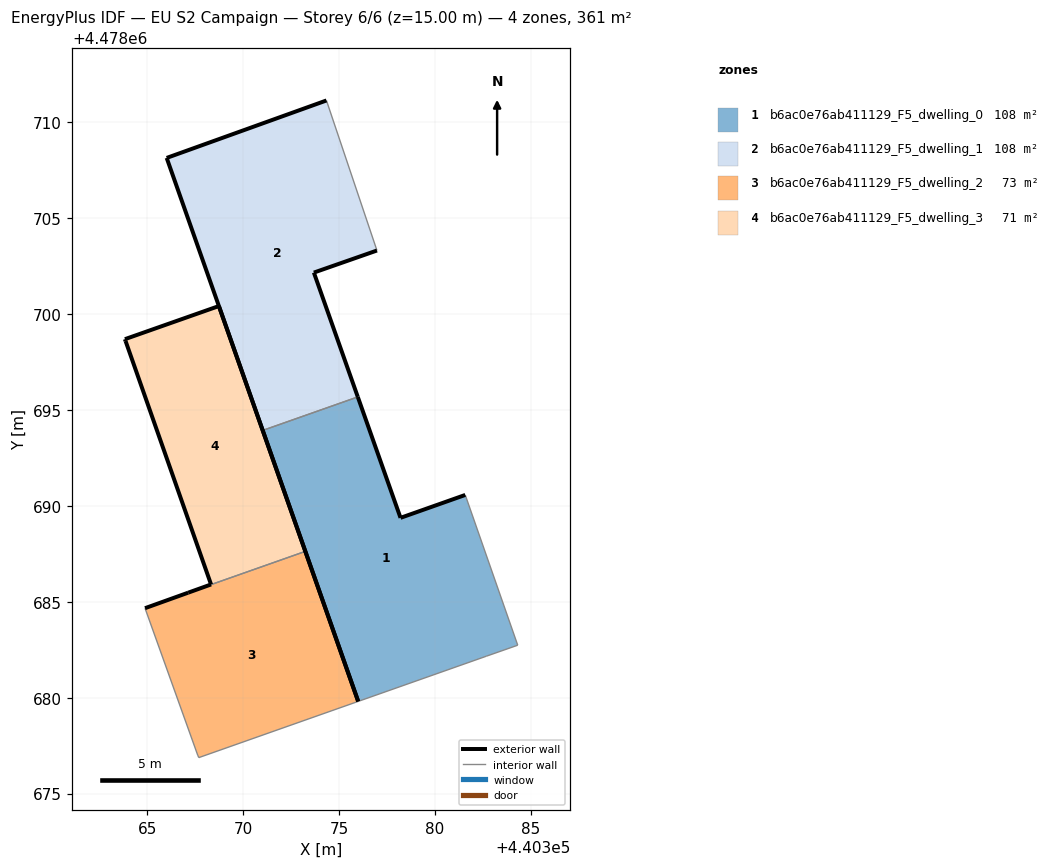
=== STOREY PLAN SPEC (per zone: floor XY polygon, exterior-wall plan segments, windows/doors) ===
zone 1: b6ac0e76ab411129_F5_dwelling_0  (108.4 m²)
  floor: (440382.68, 4478682.16) (440384.32, 4478682.74) (440381.58, 4478690.58) (440378.21, 4478689.38) (440375.98, 4478695.69) (440371.02, 4478693.94) (440376.00, 4478679.81)
  exterior wall: (440376.00, 4478679.81) – (440371.02, 4478693.94)  [15.0 m]
  exterior wall: (440375.98, 4478695.69) – (440378.21, 4478689.38)  [6.7 m]
  exterior wall: (440378.21, 4478689.38) – (440381.58, 4478690.58)  [3.6 m]
  interior walls: 4
zone 2: b6ac0e76ab411129_F5_dwelling_1  (108.4 m²)
  floor: (440375.98, 4478695.69) (440373.69, 4478702.17) (440376.98, 4478703.32) (440374.34, 4478711.15) (440366.01, 4478708.15) (440371.02, 4478693.94)
  exterior wall: (440371.02, 4478693.94) – (440366.01, 4478708.15)  [15.1 m]
  exterior wall: (440366.01, 4478708.15) – (440374.34, 4478711.15)  [8.9 m]
  exterior wall: (440376.98, 4478703.32) – (440373.69, 4478702.17)  [3.5 m]
  exterior wall: (440373.69, 4478702.17) – (440375.98, 4478695.69)  [6.9 m]
  interior walls: 2
zone 3: b6ac0e76ab411129_F5_dwelling_2  (73.4 m²)
  floor: (440376.00, 4478679.81) (440373.24, 4478687.63) (440367.14, 4478685.48) (440364.88, 4478684.67) (440367.63, 4478677.01) (440367.69, 4478676.88)
  exterior wall: (440373.24, 4478687.63) – (440376.00, 4478679.81)  [8.3 m]
  exterior wall: (440364.88, 4478684.67) – (440367.14, 4478685.48)  [2.4 m]
  interior walls: 4
zone 4: b6ac0e76ab411129_F5_dwelling_3  (70.6 m²)
  floor: (440373.24, 4478687.63) (440368.73, 4478700.43) (440363.84, 4478698.70) (440363.83, 4478698.70) (440363.87, 4478698.61) (440363.87, 4478698.61) (440368.33, 4478685.91) (440367.14, 4478685.48)
  exterior wall: (440367.14, 4478685.48) – (440368.33, 4478685.91)  [1.3 m]
  exterior wall: (440368.33, 4478685.91) – (440363.87, 4478698.61)  [13.5 m]
  exterior wall: (440363.87, 4478698.61) – (440363.87, 4478698.61)  [0.0 m]
  exterior wall: (440363.87, 4478698.61) – (440363.83, 4478698.70)  [0.1 m]
  exterior wall: (440363.83, 4478698.70) – (440363.84, 4478698.70)  [0.0 m]
  exterior wall: (440363.84, 4478698.70) – (440368.73, 4478700.43)  [5.2 m]
  exterior wall: (440368.73, 4478700.43) – (440373.24, 4478687.63)  [13.6 m]
  interior walls: 1

=== DERIVED (storey summary) ===
Building: EU S2 Campaign
Storey: 6 of 6  (floor level z = 15.00 m)
Storey gross floor area: 360.9 m²
Zones on this storey: 4
  - b6ac0e76ab411129_F5_dwelling_0: floor 108.4 m²; exterior wall 25.3 m (75.8 m²); WWR 0.0%
  - b6ac0e76ab411129_F5_dwelling_1: floor 108.4 m²; exterior wall 34.3 m (102.9 m²); WWR 0.0%
  - b6ac0e76ab411129_F5_dwelling_2: floor 73.4 m²; exterior wall 10.7 m (32.1 m²); WWR 0.0%
  - b6ac0e76ab411129_F5_dwelling_3: floor 70.6 m²; exterior wall 33.6 m (100.8 m²); WWR 0.0%
Zone adjacency (shared interzone walls):
  - b6ac0e76ab411129_F5_dwelling_0 ↔ b6ac0e76ab411129_F5_dwelling_1
  - b6ac0e76ab411129_F5_dwelling_2 ↔ b6ac0e76ab411129_F5_dwelling_3